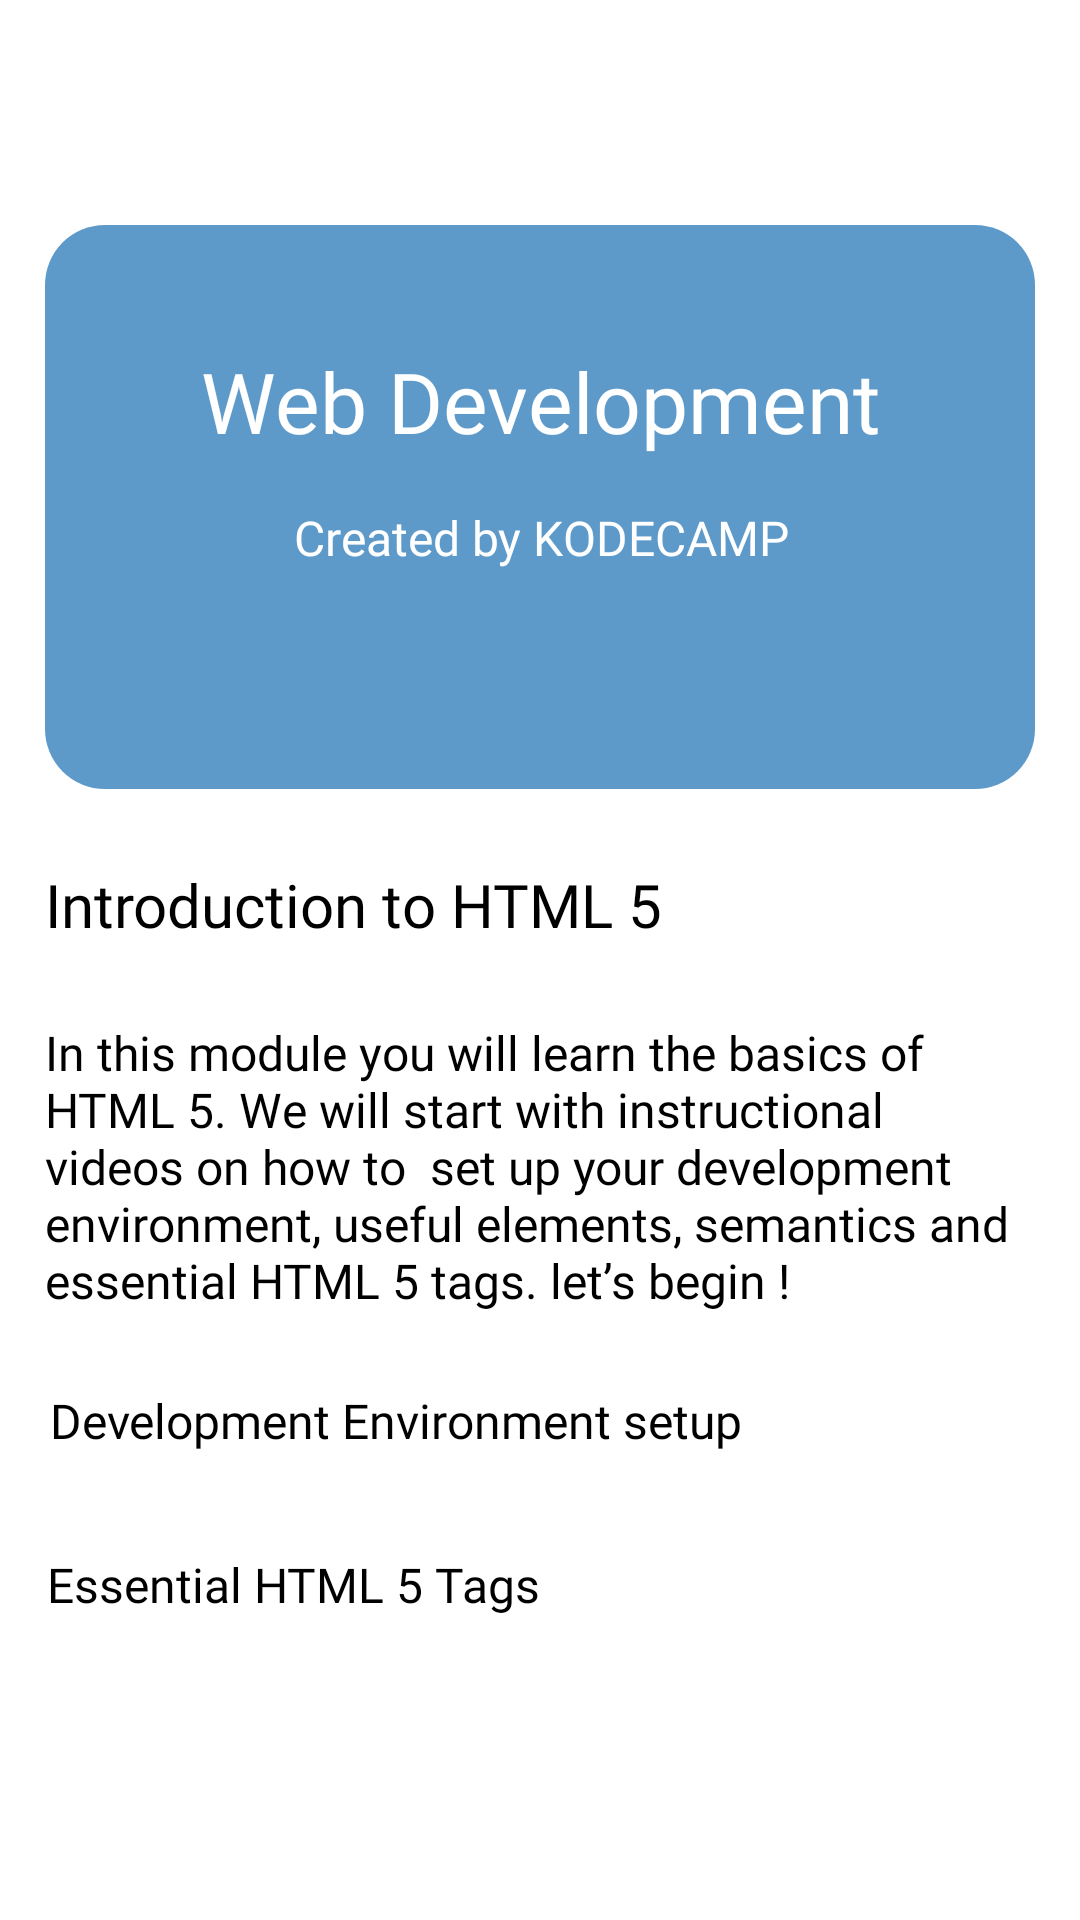

Here is an Android app screen rendered from its layout file. Give the layout XML and the strings, colors and styles it references.
<!-- AndroidManifest.xml: application theme Theme.GetTechie -->
<!-- res/layout/fragment_course.xml -->
<?xml version="1.0" encoding="utf-8"?>
<ScrollView xmlns:android="http://schemas.android.com/apk/res/android"
    xmlns:app="http://schemas.android.com/apk/res-auto"
    xmlns:tools="http://schemas.android.com/tools"
    android:layout_width="match_parent"
    android:layout_height="match_parent"
    tools:context=".fragments.courseFragment">


    <androidx.constraintlayout.widget.ConstraintLayout
        android:layout_width="match_parent"
        android:layout_height="match_parent"
        android:padding="15dp">

        <androidx.recyclerview.widget.RecyclerView
            android:id="@+id/scourselist"
            android:layout_width="match_parent"
            android:layout_height="wrap_content"
            android:layout_marginTop="8dp"
            app:layout_constraintEnd_toEndOf="parent"
            app:layout_constraintStart_toStartOf="parent"
            app:layout_constraintTop_toBottomOf="@id/textView18" />

        <TextView
            android:id="@+id/textView15"
            android:layout_width="wrap_content"
            android:layout_height="wrap_content"
            android:layout_marginTop="25dp"
            android:fontFamily="@font/open_sans_bold"
            android:text="Introduction to HTML 5"
            android:textColor="#000000"
            android:textSize="20sp"
            app:layout_constraintEnd_toEndOf="parent"
            app:layout_constraintHorizontal_bias="0.0"
            app:layout_constraintStart_toStartOf="parent"
            app:layout_constraintTop_toBottomOf="@+id/constraintLayout3" />

        <TextView
            android:id="@+id/textView16"
            android:layout_width="wrap_content"
            android:layout_height="wrap_content"
            android:layout_marginTop="25dp"
            android:fontFamily="@font/open_sans_light"
            android:text="In this module you will learn the basics of HTML 5. We will start with instructional videos on how to  set up your development environment, useful elements, semantics and essential HTML 5 tags. let’s begin !"
            android:textColor="#000000"
            android:textSize="16sp"
            app:layout_constraintEnd_toEndOf="parent"
            app:layout_constraintHorizontal_bias="0.504"
            app:layout_constraintStart_toStartOf="parent"
            app:layout_constraintTop_toBottomOf="@id/textView15" />

        <TextView
            android:id="@+id/textView17"
            android:layout_width="wrap_content"
            android:layout_height="wrap_content"
            android:layout_marginTop="25dp"
            android:fontFamily="@font/open_sans_bold"
            android:text="Development Environment setup"
            android:textColor="#000000"
            android:textSize="16sp"
            app:layout_constraintEnd_toEndOf="parent"
            app:layout_constraintHorizontal_bias="0.016"
            app:layout_constraintStart_toStartOf="parent"
            app:layout_constraintTop_toBottomOf="@id/textView16" />

        <TextView
            android:id="@+id/textView18"
            android:layout_width="wrap_content"
            android:layout_height="wrap_content"
            android:layout_marginTop="25dp"
            android:fontFamily="@font/open_sans_bold"
            android:text="Essential HTML 5 Tags"
            android:textColor="#000000"
            android:textSize="16sp"
            app:layout_constraintEnd_toEndOf="parent"
            app:layout_constraintHorizontal_bias="0.005"
            app:layout_constraintStart_toStartOf="parent"
            app:layout_constraintTop_toBottomOf="@id/fcourselist" />

        <androidx.recyclerview.widget.RecyclerView
            android:id="@+id/fcourselist"
            android:layout_width="match_parent"
            android:layout_height="wrap_content"
            android:layout_marginTop="8dp"
            app:layout_constraintEnd_toEndOf="parent"
            app:layout_constraintStart_toStartOf="parent"
            app:layout_constraintTop_toBottomOf="@+id/textView17" />

        <androidx.constraintlayout.widget.ConstraintLayout
            android:id="@+id/constraintLayout3"
            android:layout_width="0dp"
            android:layout_height="188dp"
            android:layout_marginTop="60dp"
            android:background="@drawable/roundrec"
            app:layout_constraintEnd_toEndOf="parent"
            app:layout_constraintHorizontal_bias="0.516"
            app:layout_constraintStart_toStartOf="parent"
            app:layout_constraintTop_toTopOf="parent">

            <TextView
                android:id="@+id/textView13"
                android:layout_width="wrap_content"
                android:layout_height="wrap_content"
                android:layout_marginTop="40dp"
                android:fontFamily="@font/open_sans_bold"
                android:text="Web Development"
                android:textColor="#FFFFFF"
                android:textSize="28sp"
                app:layout_constraintEnd_toEndOf="parent"
                app:layout_constraintHorizontal_bias="0.503"
                app:layout_constraintStart_toStartOf="parent"
                app:layout_constraintTop_toTopOf="parent" />

            <TextView
                android:id="@+id/textView14"
                android:layout_width="wrap_content"
                android:layout_height="wrap_content"
                android:layout_marginTop="16dp"
                android:fontFamily="@font/open_sans_light"
                android:text="Created by KODECAMP"
                android:textColor="#FFFFFF"
                android:textSize="16sp"
                app:layout_constraintEnd_toEndOf="parent"
                app:layout_constraintHorizontal_bias="0.503"
                app:layout_constraintStart_toStartOf="parent"
                app:layout_constraintTop_toBottomOf="@+id/textView13" />
        </androidx.constraintlayout.widget.ConstraintLayout>
    </androidx.constraintlayout.widget.ConstraintLayout>
</ScrollView>
<!-- resources referenced by this layout -->
<resources>
  <!-- drawable roundrec (drawable) -->
  <?xml version="1.0" encoding="utf-8"?>
  <shape xmlns:android="http://schemas.android.com/apk/res/android"
      android:shape="rectangle">
      <solid
          android:color="#5D9ACA">
          ">
      </solid>
      <corners
          android:bottomLeftRadius="20dp"
          android:bottomRightRadius="20dp"
          android:topRightRadius="20dp"
          android:topLeftRadius="20dp"
          >
      </corners>
  
  
  </shape>
  <style name="Theme.GetTechie" parent="Theme.MaterialComponents.DayNight.NoActionBar">
          
          <item name="colorPrimary">#0C67B0</item>
          <item name="colorPrimaryVariant">@color/purple_700</item>
          <item name="colorOnPrimary">@color/black</item>
          
          <item name="colorSecondary">@color/teal_200</item>
          <item name="colorSecondaryVariant">@color/teal_700</item>
          <item name="colorOnSecondary">@color/black</item>
          
          <item name="android:statusBarColor" tools:targetApi="l">?attr/colorPrimaryVariant</item>
          
      </style>
  <color name="purple_700">#FF3700B3</color>
  <color name="black">#FF000000</color>
  <color name="teal_200">#FF03DAC5</color>
  <color name="teal_700">#FF018786</color>
</resources>
